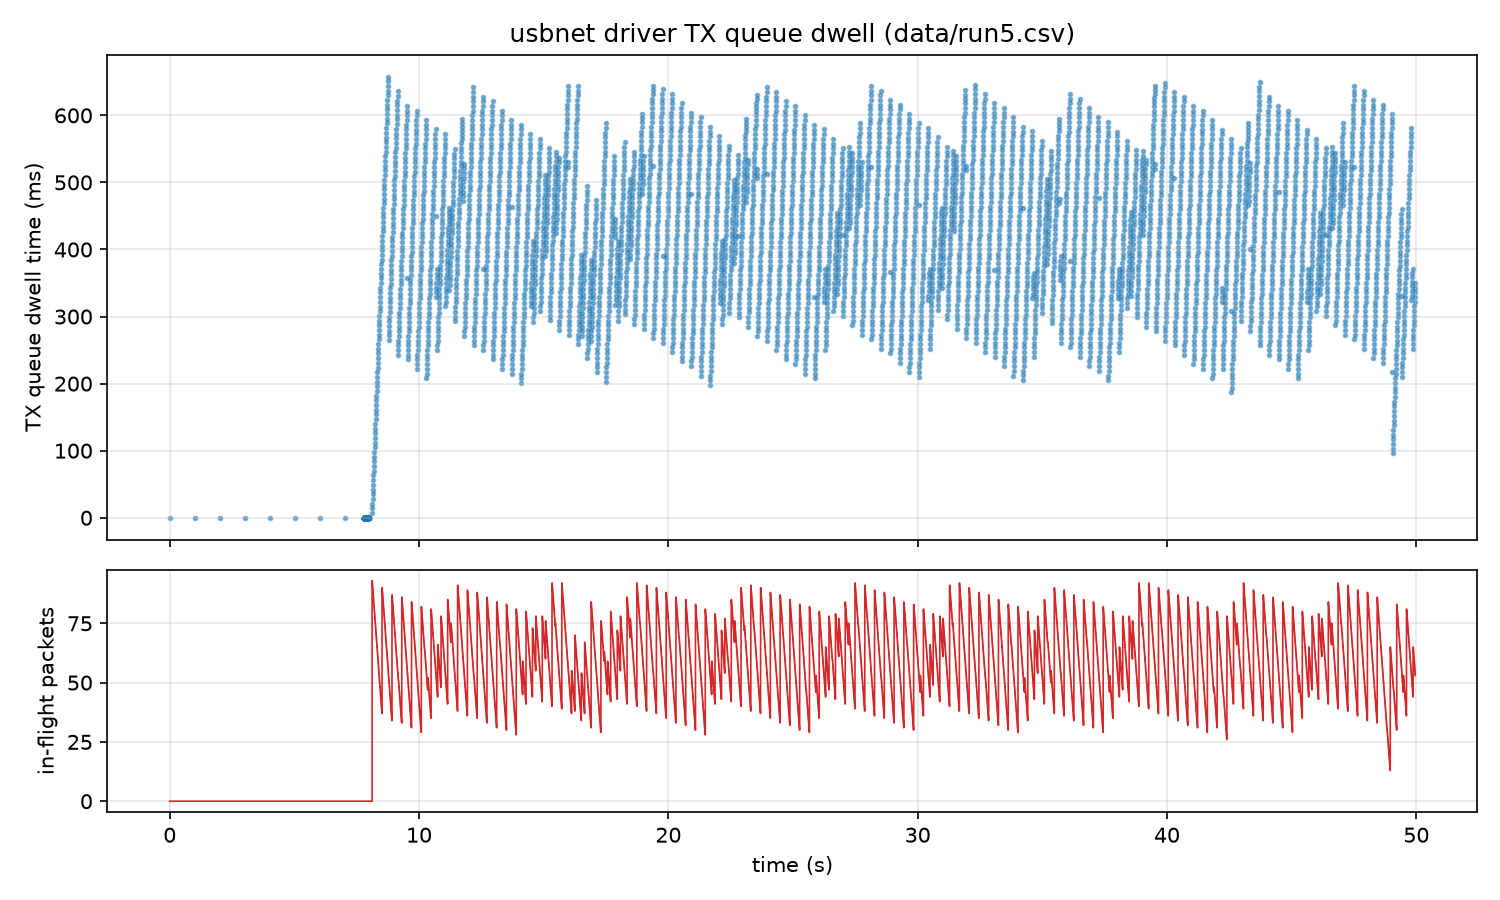

The table this chart was drawn from, first rows:
# type, ts_ns, ifindex, len, dwell_ns, inflight
# STATS, ts_ns, inflight_pkts, inflight_bytes, enq_total, deq_total, miss, insert_fail, rb_lost
DEQ, 667649127145741, 20, 84, 147818, 0
DEQ, 667650129057742, 20, 84, 136254, 0
STATS, 667650129200919, 0, 0, 2, 2, 0, 0, 0
DEQ, 667651130621255, 20, 84, 39895, 0
STATS, 667651130646167, 0, 0, 3, 3, 0, 0, 0
DEQ, 667652132640875, 20, 84, 22354, 0
STATS, 667652132750074, 0, 0, 4, 4, 0, 0, 0
DEQ, 667653134553968, 20, 84, 19804, 0
STATS, 667653134658961, 0, 0, 5, 5, 0, 0, 0
DEQ, 667654135962782, 20, 84, 27834, 0
STATS, 667654136096088, 0, 0, 6, 6, 0, 0, 0
DEQ, 667655137863879, 20, 84, 20445, 0
STATS, 667655137998623, 0, 0, 7, 7, 0, 0, 0
DEQ, 667656139791070, 20, 84, 23518, 0
STATS, 667656139902421, 0, 0, 8, 8, 0, 0, 0
DEQ, 667656919290024, 20, 1028, 136962, 0
DEQ, 667656920089240, 20, 1028, 16819, 0
DEQ, 667656921009731, 20, 1028, 25543, 0
DEQ, 667656921907362, 20, 1028, 27378, 0
DEQ, 667656922827328, 20, 1028, 35089, 0
DEQ, 667656923811186, 20, 1028, 116708, 0
DEQ, 667656924711529, 20, 1028, 116790, 0
DEQ, 667656925613662, 20, 1028, 116792, 0
DEQ, 667656926427933, 20, 1028, 29448, 0
DEQ, 667656927289186, 20, 1028, 18215, 0
DEQ, 667656928159926, 20, 1028, 27682, 0
DEQ, 667656929150721, 20, 1028, 87670, 0
DEQ, 667656930020955, 20, 1028, 26825, 0
DEQ, 667656930946952, 20, 1028, 21098, 0
DEQ, 667656931854477, 20, 1028, 32462, 0
DEQ, 667656932922645, 20, 1028, 198487, 0
DEQ, 667656933660789, 20, 1028, 32550, 0
DEQ, 667656934667674, 20, 1028, 121061, 0
DEQ, 667656935484685, 20, 1028, 36175, 0
DEQ, 667656936388450, 20, 1028, 34274, 0
DEQ, 667656937247384, 20, 1028, 19162, 0
DEQ, 667656938115665, 20, 1028, 18659, 0
DEQ, 667656939019798, 20, 1028, 33018, 0
DEQ, 667656939934371, 20, 1028, 29905, 0
DEQ, 667656940847725, 20, 1028, 30096, 0
DEQ, 667656941765158, 20, 1028, 34304, 0
DEQ, 667656942661764, 20, 1028, 29177, 0
DEQ, 667656943576892, 20, 1028, 32378, 0
DEQ, 667656944490843, 20, 1028, 30160, 0
DEQ, 667656945387741, 20, 1028, 19916, 0
DEQ, 667656946275209, 20, 1028, 26663, 0
DEQ, 667656947164564, 20, 1028, 29422, 0
DEQ, 667656948159030, 20, 1028, 27904, 0
DEQ, 667656949151206, 20, 1028, 88155, 0
DEQ, 667656950012580, 20, 1028, 16121, 0
DEQ, 667656951015314, 20, 1028, 18769, 0
DEQ, 667656952282011, 20, 1028, 272699, 0
DEQ, 667656952953432, 20, 1028, 24282, 0
DEQ, 667656953862432, 20, 1028, 32095, 0
DEQ, 667656954769384, 20, 1028, 34401, 0
DEQ, 667656955752695, 20, 1028, 116425, 0
DEQ, 667656956602528, 20, 1028, 37426, 0
DEQ, 667656957582644, 20, 1028, 115596, 0
DEQ, 667656958484694, 20, 1028, 116742, 0
... 6,185 more rows
